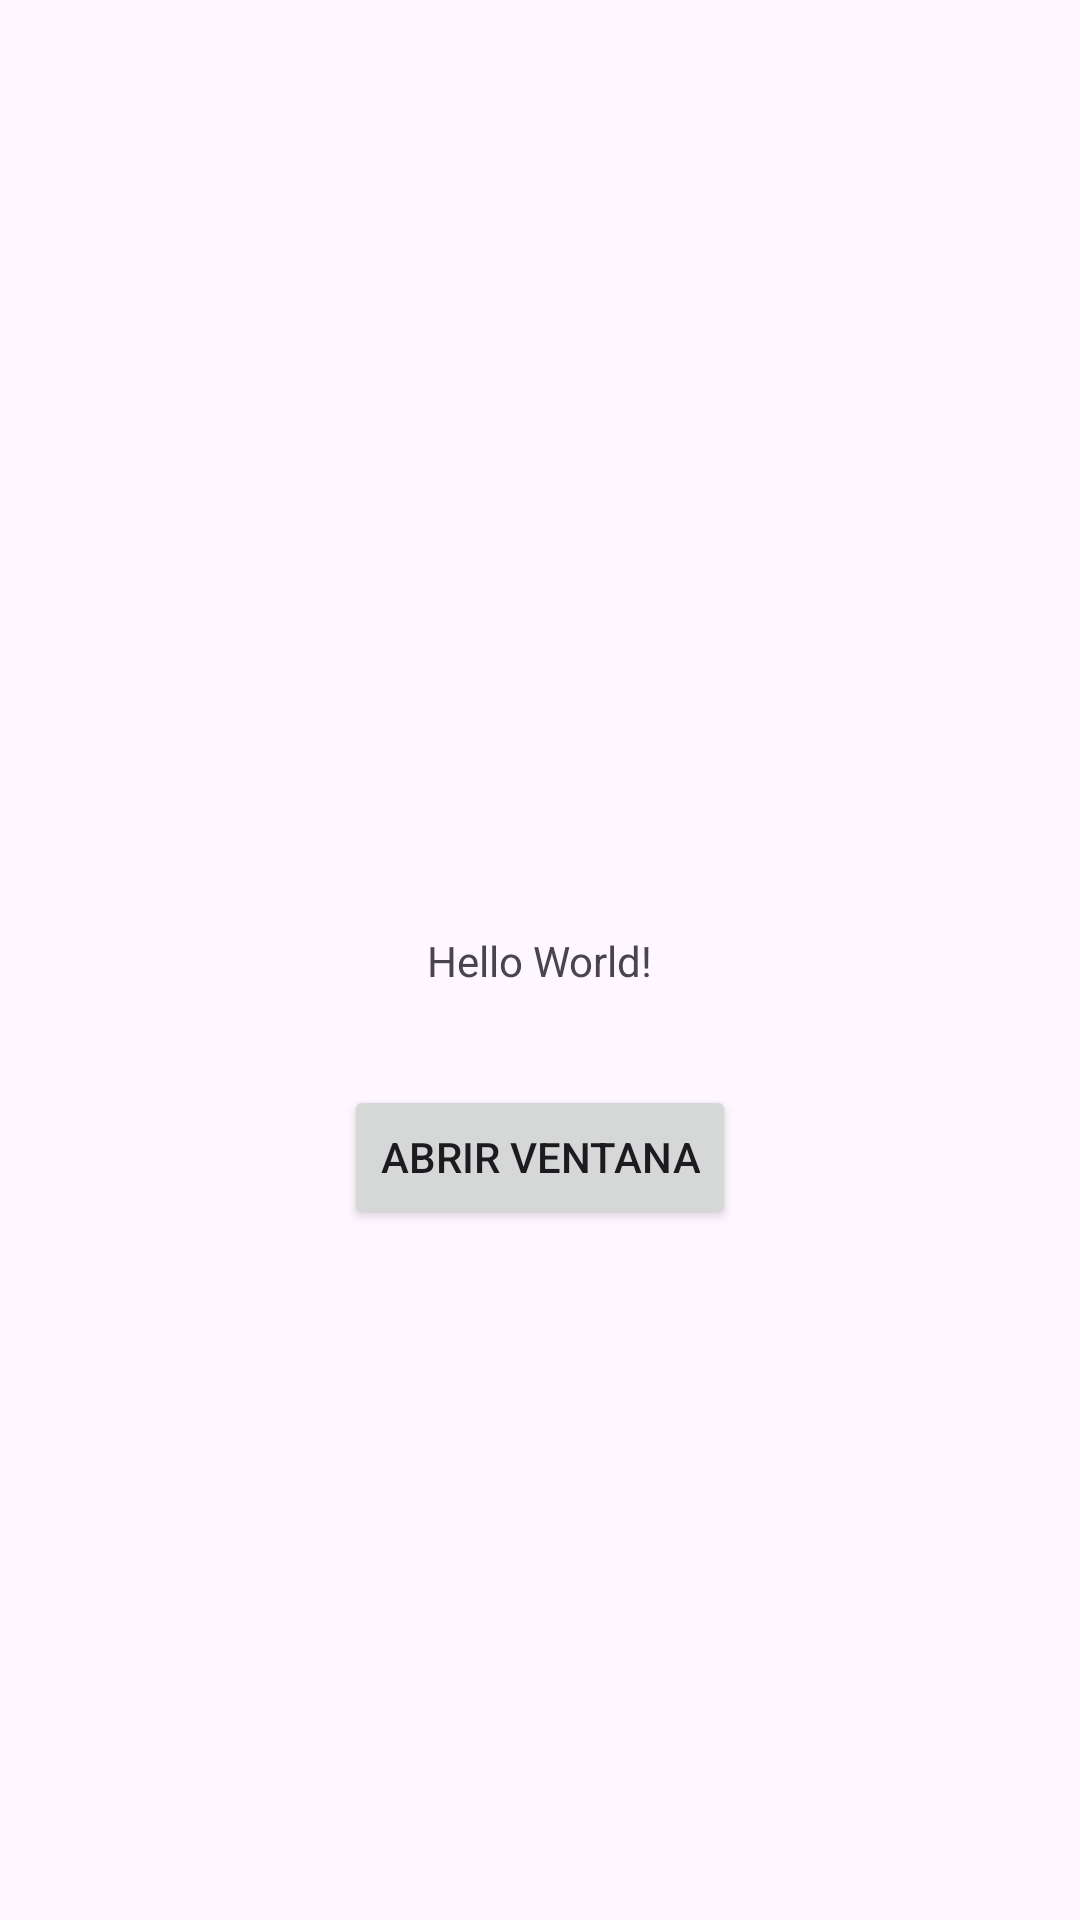

Here is an Android app screen rendered from its layout file. Give the layout XML and the strings, colors and styles it references.
<!-- AndroidManifest.xml: application theme Theme.MyApplicationIntents -->
<!-- res/layout/activity_main.xml -->
<?xml version="1.0" encoding="utf-8"?>
<androidx.constraintlayout.widget.ConstraintLayout xmlns:android="http://schemas.android.com/apk/res/android"
    xmlns:app="http://schemas.android.com/apk/res-auto"
    xmlns:tools="http://schemas.android.com/tools"
    android:id="@+id/main"
    android:layout_width="match_parent"
    android:layout_height="match_parent"
    tools:context=".MainActivity">

    <TextView
        android:id="@+id/textView"
        android:layout_width="wrap_content"
        android:layout_height="wrap_content"
        android:text="Hello World!"
        app:layout_constraintBottom_toBottomOf="parent"
        app:layout_constraintEnd_toEndOf="parent"
        app:layout_constraintStart_toStartOf="parent"
        app:layout_constraintTop_toTopOf="parent" />

    <Button
        android:id="@+id/btnAbrir"
        android:layout_width="wrap_content"
        android:layout_height="wrap_content"
        android:layout_marginTop="32dp"
        android:text="Abrir ventana"
        app:layout_constraintEnd_toEndOf="parent"
        app:layout_constraintStart_toStartOf="parent"
        app:layout_constraintTop_toBottomOf="@+id/textView" />

</androidx.constraintlayout.widget.ConstraintLayout>
<!-- resources referenced by this layout -->
<resources>
  <style name="Theme.MyApplicationIntents" parent="Base.Theme.MyApplicationIntents" />
  <style name="Base.Theme.MyApplicationIntents" parent="Theme.Material3.DayNight.NoActionBar">
          
          
      </style>
</resources>
